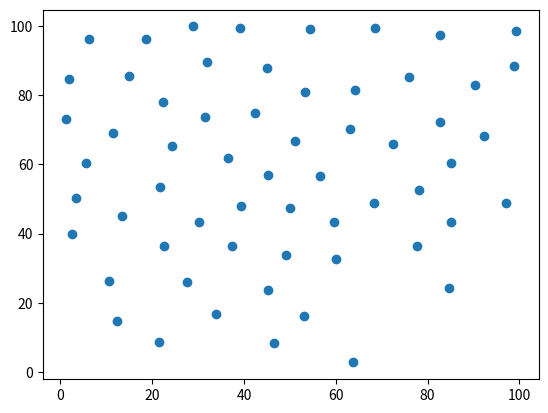

This figure's Python source:
import numpy as np
import matplotlib.pyplot as plt

def generate_poisson_samples(x_range, y_range, radius, n_samples):
    # Initialize an empty list to store the samples
    samples = []
    
    # Generate the first sample randomly
    x, y = np.random.uniform(x_range[0], x_range[1]), np.random.uniform(y_range[0], y_range[1])
    samples.append((x, y))
    
    # Initialize an empty list to store the active samples
    active_samples = [0]
    
    while active_samples:
        # Randomly select an active sample
        index = np.random.choice(active_samples)
        x, y = samples[index]
        
        # Generate a new sample within the specified radius
        found = False
        for _ in range(30):
            theta = np.random.uniform(0, 2 * np.pi)
            r = np.random.uniform(radius, 2 * radius)
            new_x = x + r * np.cos(theta)
            new_y = y + r * np.sin(theta)
            
            # Check if the new sample is within the range and not too close to any existing samples
            if x_range[0] <= new_x < x_range[1] and y_range[0] <= new_y < y_range[1]:
                closest_distance = min([np.hypot(new_x - s[0], new_y - s[1]) for s in samples])
                if closest_distance > radius:
                    samples.append((new_x, new_y))
                    active_samples.append(len(samples) - 1)
                    found = True
                    break
                    
        # If no new sample was found, remove the active sample from the list
        if not found:
            active_samples.remove(index)
            
    return samples[:n_samples]

# Set the range and radius for the samples
x_range = (0, 100)
y_range = (0, 100)
radius = 10
n_samples = 60

# Generate the samples
samples = generate_poisson_samples(x_range, y_range, radius, n_samples)

# Plot the samples
x = [s[0] for s in samples]
y = [s[1] for s in samples]
plt.scatter(x, y)
plt.show()